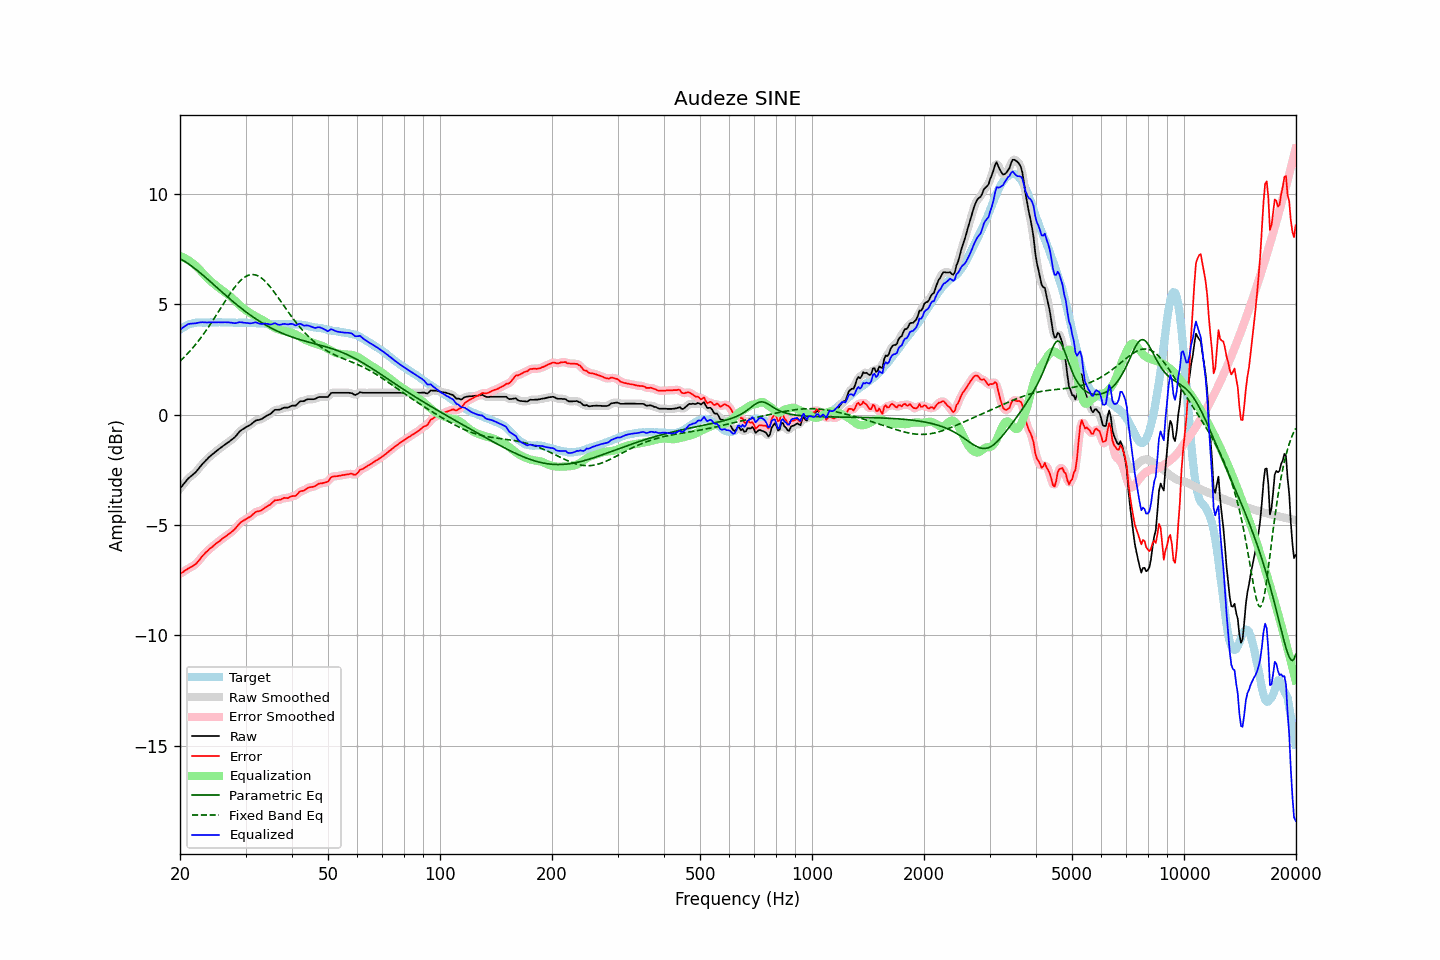

Data behind this chart, as committed beside it:
frequency, raw, error, smoothed, error_smoothed, equalization, parametric_eq, fixed_band_eq, equalized_raw, equalized_smoothed, target
20.00, -3.35, -7.21, -3.36, -7.21, 7.19, 7.07, 2.42, 3.84, 3.83, 3.86
20.20, -3.26, -7.17, -3.26, -7.17, 7.16, 7.03, 2.49, 3.90, 3.90, 3.91
20.40, -3.17, -7.13, -3.17, -7.12, 7.13, 6.98, 2.56, 3.96, 3.96, 3.96
20.61, -3.08, -7.07, -3.08, -7.08, 7.09, 6.94, 2.63, 4.01, 4.01, 3.99
20.81, -2.99, -7.03, -2.99, -7.03, 7.05, 6.89, 2.71, 4.06, 4.06, 4.04
21.02, -2.90, -6.98, -2.91, -6.98, 7.00, 6.85, 2.78, 4.10, 4.09, 4.08
21.23, -2.84, -6.94, -2.84, -6.94, 6.96, 6.79, 2.86, 4.11, 4.12, 4.10
21.44, -2.78, -6.90, -2.78, -6.90, 6.90, 6.74, 2.95, 4.12, 4.12, 4.12
21.66, -2.72, -6.86, -2.72, -6.86, 6.85, 6.69, 3.03, 4.13, 4.13, 4.14
21.87, -2.66, -6.81, -2.66, -6.81, 6.80, 6.63, 3.12, 4.13, 4.14, 4.15
22.09, -2.59, -6.76, -2.59, -6.75, 6.73, 6.58, 3.20, 4.14, 4.15, 4.17
22.31, -2.50, -6.68, -2.50, -6.68, 6.66, 6.52, 3.30, 4.16, 4.16, 4.18
22.54, -2.41, -6.59, -2.41, -6.59, 6.58, 6.46, 3.39, 4.17, 4.17, 4.18
22.76, -2.32, -6.50, -2.32, -6.50, 6.50, 6.40, 3.48, 4.18, 4.18, 4.18
22.99, -2.23, -6.40, -2.24, -6.41, 6.42, 6.34, 3.58, 4.19, 4.19, 4.17
23.22, -2.16, -6.33, -2.16, -6.33, 6.34, 6.27, 3.68, 4.18, 4.18, 4.17
23.45, -2.08, -6.25, -2.08, -6.25, 6.26, 6.21, 3.79, 4.18, 4.18, 4.17
23.69, -2.01, -6.19, -2.01, -6.18, 6.19, 6.15, 3.89, 4.17, 4.18, 4.18
23.92, -1.93, -6.11, -1.94, -6.12, 6.12, 6.08, 4.00, 4.18, 4.18, 4.18
24.16, -1.87, -6.05, -1.87, -6.05, 6.05, 6.02, 4.11, 4.18, 4.18, 4.18
24.40, -1.81, -6.00, -1.81, -5.99, 5.99, 5.95, 4.22, 4.18, 4.18, 4.19
24.65, -1.75, -5.93, -1.75, -5.93, 5.93, 5.89, 4.33, 4.18, 4.18, 4.18
24.89, -1.69, -5.87, -1.69, -5.87, 5.87, 5.82, 4.44, 4.18, 4.18, 4.18
25.14, -1.63, -5.81, -1.63, -5.81, 5.81, 5.76, 4.56, 4.18, 4.18, 4.18
25.39, -1.57, -5.76, -1.57, -5.76, 5.76, 5.69, 4.67, 4.19, 4.18, 4.19
25.65, -1.52, -5.71, -1.52, -5.70, 5.70, 5.63, 4.79, 4.18, 4.18, 4.19
25.91, -1.46, -5.64, -1.46, -5.65, 5.65, 5.56, 4.90, 4.18, 4.18, 4.18
26.16, -1.41, -5.59, -1.41, -5.59, 5.59, 5.50, 5.02, 4.18, 4.18, 4.18
26.43, -1.35, -5.53, -1.35, -5.53, 5.54, 5.43, 5.13, 4.19, 4.19, 4.18
26.69, -1.30, -5.48, -1.30, -5.48, 5.49, 5.37, 5.24, 4.19, 4.18, 4.18
26.96, -1.25, -5.43, -1.25, -5.43, 5.43, 5.31, 5.36, 4.18, 4.18, 4.18
27.23, -1.20, -5.38, -1.20, -5.38, 5.37, 5.25, 5.46, 4.17, 4.17, 4.18
27.50, -1.14, -5.32, -1.15, -5.32, 5.31, 5.18, 5.57, 4.17, 4.16, 4.18
27.77, -1.09, -5.26, -1.09, -5.26, 5.24, 5.12, 5.67, 4.15, 4.15, 4.17
28.05, -1.03, -5.20, -1.03, -5.19, 5.17, 5.06, 5.77, 4.14, 4.15, 4.17
28.33, -0.95, -5.11, -0.95, -5.11, 5.10, 5.00, 5.86, 4.15, 4.15, 4.16
28.62, -0.86, -5.02, -0.86, -5.02, 5.03, 4.94, 5.95, 4.17, 4.17, 4.16
28.90, -0.77, -4.94, -0.78, -4.94, 4.96, 4.88, 6.03, 4.19, 4.18, 4.17
29.19, -0.71, -4.87, -0.71, -4.88, 4.90, 4.82, 6.10, 4.19, 4.18, 4.16
29.48, -0.66, -4.83, -0.66, -4.82, 4.84, 4.77, 6.16, 4.18, 4.18, 4.17
29.78, -0.62, -4.78, -0.62, -4.78, 4.78, 4.71, 6.22, 4.16, 4.17, 4.16
30.08, -0.57, -4.74, -0.57, -4.74, 4.73, 4.66, 6.26, 4.16, 4.16, 4.17
30.38, -0.53, -4.69, -0.53, -4.70, 4.68, 4.60, 6.30, 4.15, 4.15, 4.16
30.68, -0.49, -4.65, -0.49, -4.65, 4.63, 4.55, 6.33, 4.14, 4.14, 4.16
30.99, -0.45, -4.61, -0.45, -4.60, 4.59, 4.50, 6.34, 4.13, 4.14, 4.16
31.30, -0.39, -4.54, -0.39, -4.54, 4.54, 4.45, 6.35, 4.15, 4.15, 4.15
31.61, -0.33, -4.48, -0.33, -4.48, 4.50, 4.39, 6.34, 4.17, 4.17, 4.15
31.93, -0.27, -4.42, -0.28, -4.43, 4.45, 4.35, 6.33, 4.18, 4.17, 4.15
32.24, -0.25, -4.39, -0.25, -4.40, 4.41, 4.30, 6.30, 4.16, 4.16, 4.14
32.57, -0.24, -4.38, -0.24, -4.37, 4.37, 4.25, 6.27, 4.13, 4.14, 4.14
32.89, -0.22, -4.36, -0.22, -4.35, 4.34, 4.20, 6.22, 4.11, 4.12, 4.14
33.22, -0.19, -4.32, -0.19, -4.32, 4.30, 4.16, 6.17, 4.11, 4.11, 4.13
33.55, -0.14, -4.27, -0.14, -4.27, 4.26, 4.12, 6.11, 4.12, 4.12, 4.13
33.89, -0.09, -4.21, -0.10, -4.22, 4.22, 4.07, 6.04, 4.13, 4.12, 4.12
34.23, -0.05, -4.17, -0.05, -4.17, 4.17, 4.03, 5.97, 4.12, 4.12, 4.12
34.57, -0.01, -4.12, -0.02, -4.13, 4.12, 3.99, 5.88, 4.10, 4.10, 4.11
34.92, 0.02, -4.09, 0.03, -4.08, 4.06, 3.95, 5.80, 4.08, 4.09, 4.11
35.27, 0.08, -4.02, 0.09, -4.01, 4.01, 3.91, 5.71, 4.09, 4.10, 4.10
35.62, 0.15, -3.95, 0.15, -3.95, 3.97, 3.88, 5.61, 4.12, 4.12, 4.10
35.97, 0.22, -3.88, 0.20, -3.90, 3.93, 3.84, 5.51, 4.15, 4.12, 4.10
... 635 more rows
